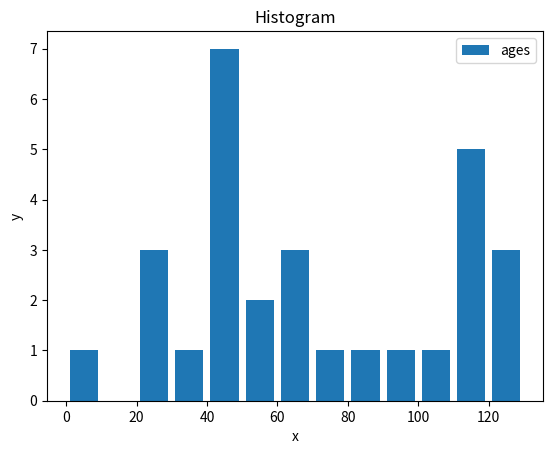

Generate this figure with matplotlib:
from matplotlib import pyplot as plt 

# this is histogram 
# difference between historgram and bar chart

'''
In histogram - contatative variables
In bar - catagorical variables

like here bins are 0,10,20  means 10 difference 
means 1-10 values shows in one barline
here in histogram you can show approxy ages like you can say 
between 20-30 age group there is 70 % population.

however in barchart you have fix value like  google company has this profit and that revenue
'''

populatoin_ages = [22,55,62,45,21,22,64,34,42,42,4,99,102,110,120,111,122,130,111,115,112,80,75,65,54,44,43,42,48]

bins = [0,10,20,30,40,50,60,70,80,90,100,110,120,130]

plt.hist(populatoin_ages,bins,histtype='bar',rwidth=0.8,label='ages')

plt.xlabel('x')
plt.ylabel('y')
plt.title('Histogram')
plt.legend()
plt.show()
